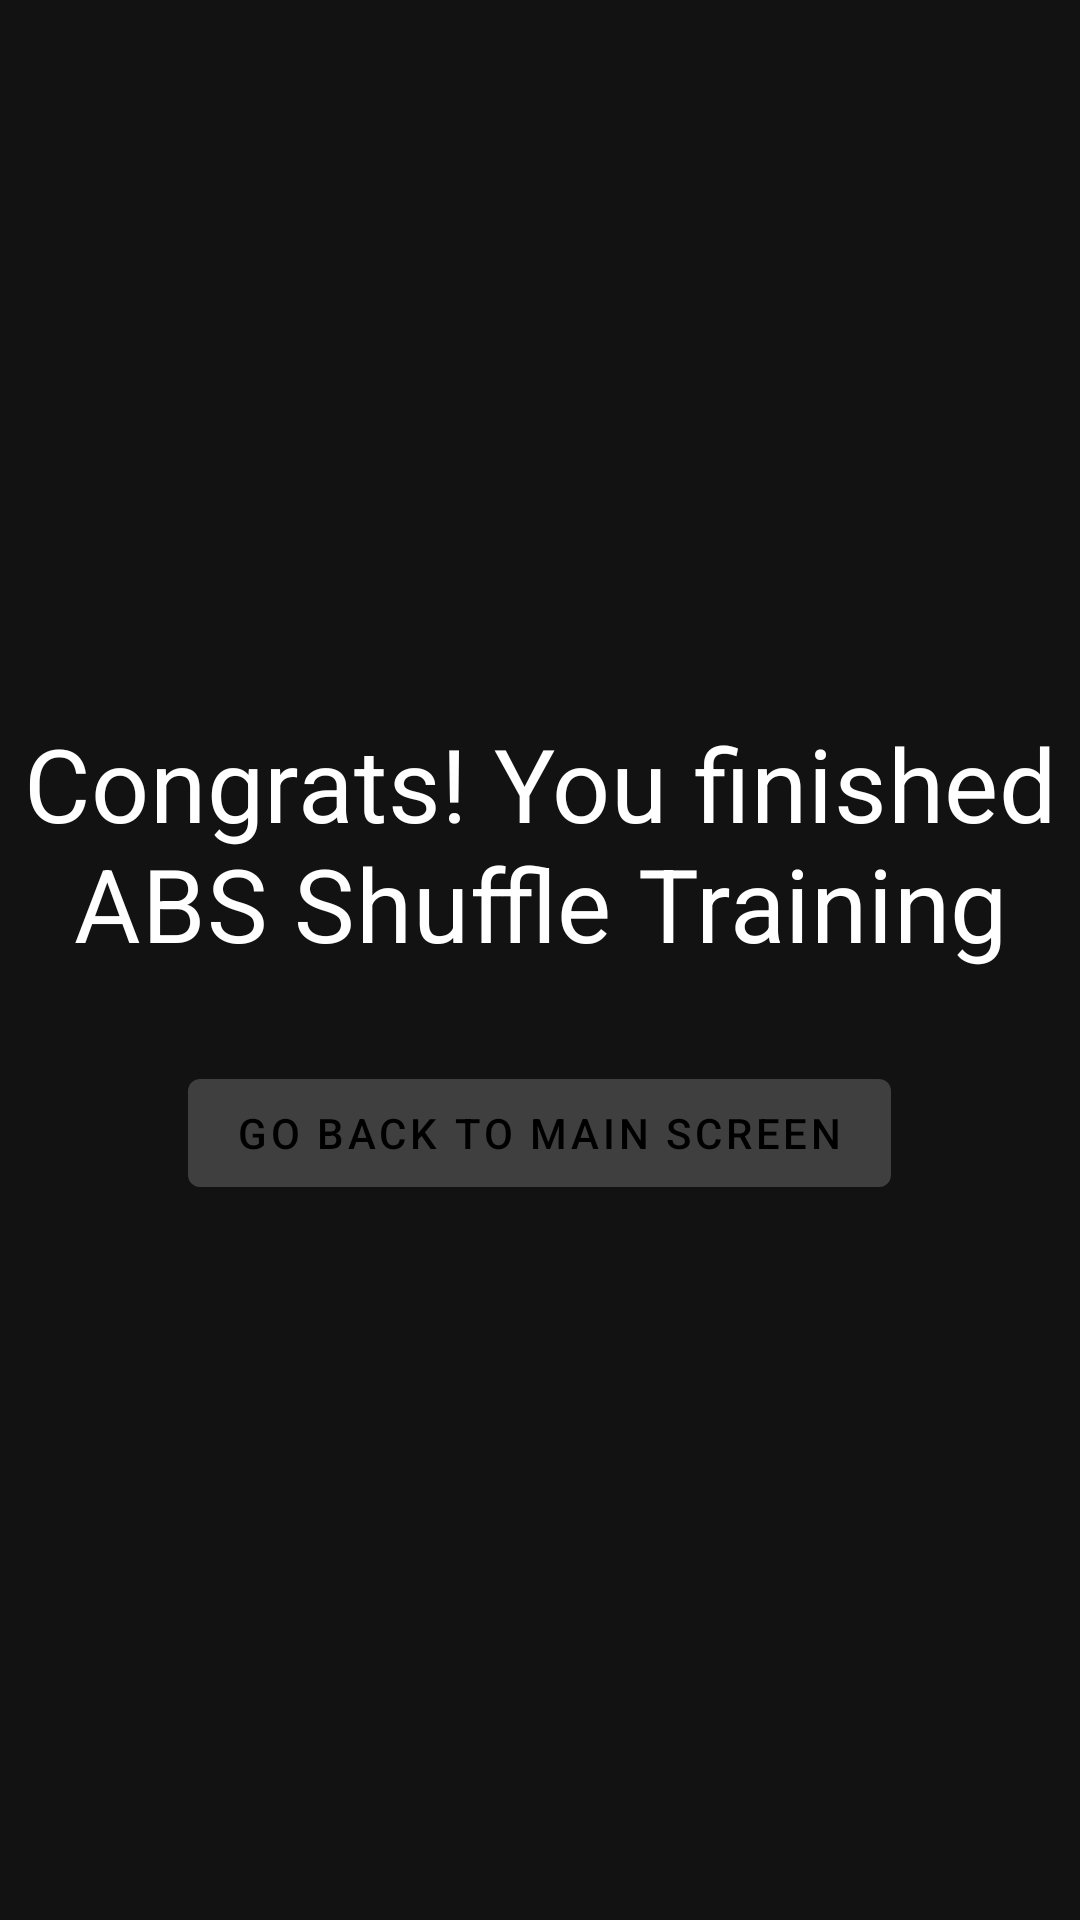

Android layout source for this screen:
<!-- AndroidManifest.xml: application theme AppTheme -->
<!-- res/layout/fragment_finished_shuffle.xml -->
<?xml version="1.0" encoding="utf-8"?>
<FrameLayout xmlns:android="http://schemas.android.com/apk/res/android"
    xmlns:tools="http://schemas.android.com/tools"
    android:layout_width="match_parent"
    android:layout_height="match_parent"
    tools:context=".fragments.FinishedShuffleFragment">

    <LinearLayout
        android:layout_width="match_parent"
        android:layout_height="match_parent"
        android:orientation="vertical"
        android:gravity="center"
        >
        <com.google.android.material.textview.MaterialTextView
            android:layout_width="wrap_content"
            android:layout_height="wrap_content"
            android:textAppearance="@style/TextAppearance.MaterialComponents.Headline4"
            android:text="Congrats! You finished ABS Shuffle Training"
            android:gravity="center"
            android:layout_marginBottom="30dp"/>
        <com.google.android.material.button.MaterialButton
            android:id="@+id/goBackMainScreenButton"
            android:layout_width="wrap_content"
            android:layout_height="wrap_content"
            android:text="Go back to main screen" />

    </LinearLayout>

</FrameLayout>
<!-- resources referenced by this layout -->
<resources>
  <style name="AppTheme" parent="Theme.MaterialComponents.NoActionBar">
          <item name="colorPrimary">@color/colorPrimary</item>
          <item name="android:textColor">@android:color/white</item>
          <item name="colorPrimaryDark">@color/colorPrimary</item>
          <item name="android:navigationBarColor">@color/colorPrimary</item>
          <item name="colorAccent">@color/colorAccent</item>
          <item name="windowActionBar">false</item>
          <item name="windowNoTitle">true</item>
          <item name="android:buttonStyle">@style/ButtonStyle</item>
      </style>
  <color name="colorPrimary">#3f3f3f</color>
  <color name="colorAccent">#03DAC5</color>
  <style name="ButtonStyle" parent="Widget.AppCompat.Button.ButtonBar.AlertDialog">
          <item name="android:textColor">@color/white</item>
      </style>
  <color name="white">#ffffff</color>
</resources>
